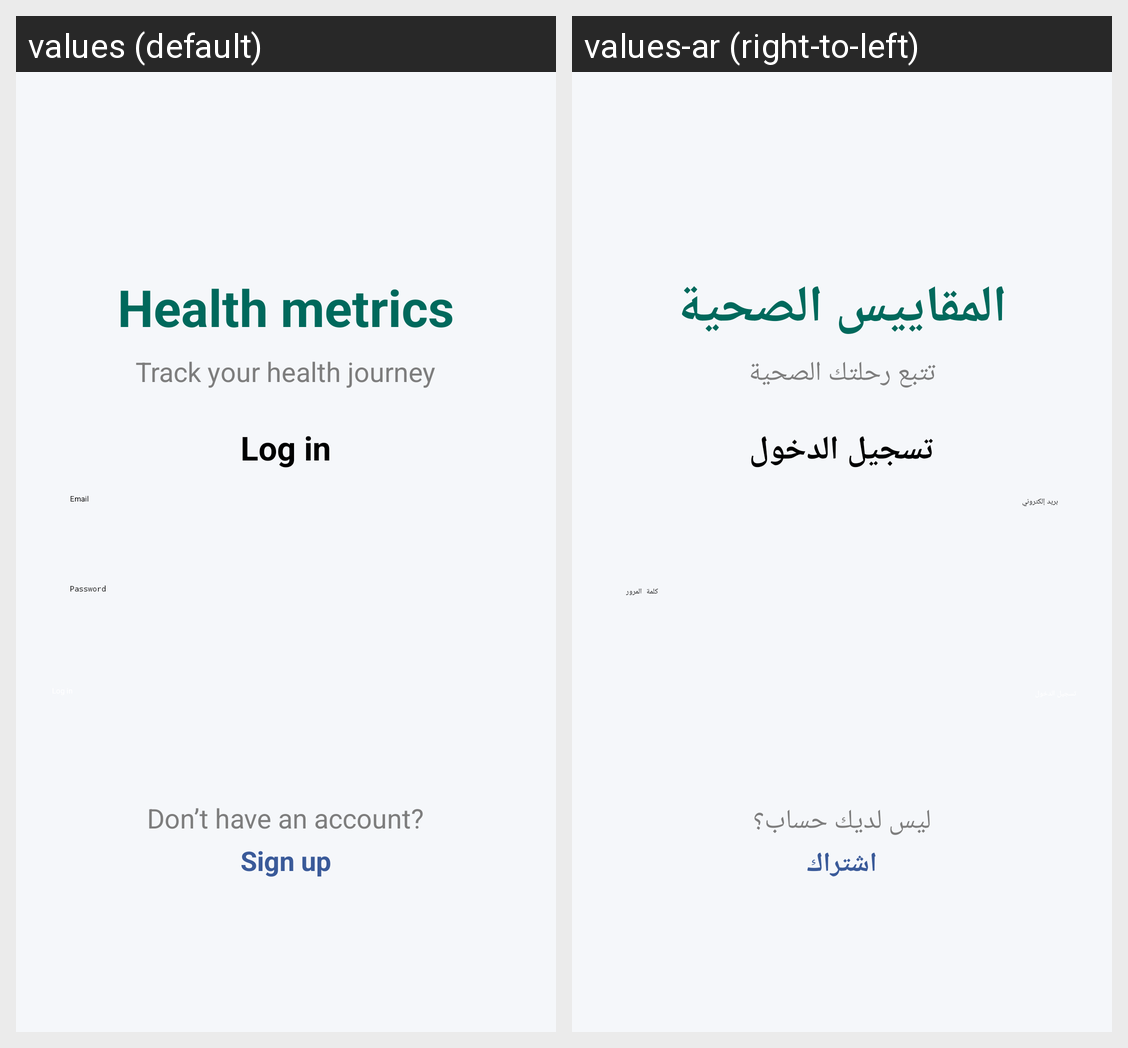

For this localized Android screen grid, give each drawn string resource with its value in every locale shown.
Android screen res/layout/activity_page_login.xml rendered under 2 locales, left to right: values (default), values-ar (right-to-left). Device: Nexus 5 (rendered at 1080×1920; each locale shown at half size, 540×960, under a caption strip naming it); theme Theme.MyProjetSynthese2.
Strings drawn on this screen, with the default value and each locale's value (text and hints the layout hard-codes, and strings that could not be matched under every locale, appear in the picture but are not listed):

metriques_sante
  values: Health metrics
  values-ar: المقاييس الصحية

suivez_parcours_sante
  values: Track your health journey
  values-ar: تتبع رحلتك الصحية

Connexion
  values: Log in
  values-ar: تسجيل الدخول

adresse_email
  values: Email
  values-ar: بريد إلكتروني

mot_passe
  values: Password
  values-ar: كلمة المرور

avez_vous_compte
  values: Don’t have an account?
  values-ar: ليس لديك حساب؟

Inscrire
  values: Sign up
  values-ar: اشتراك
